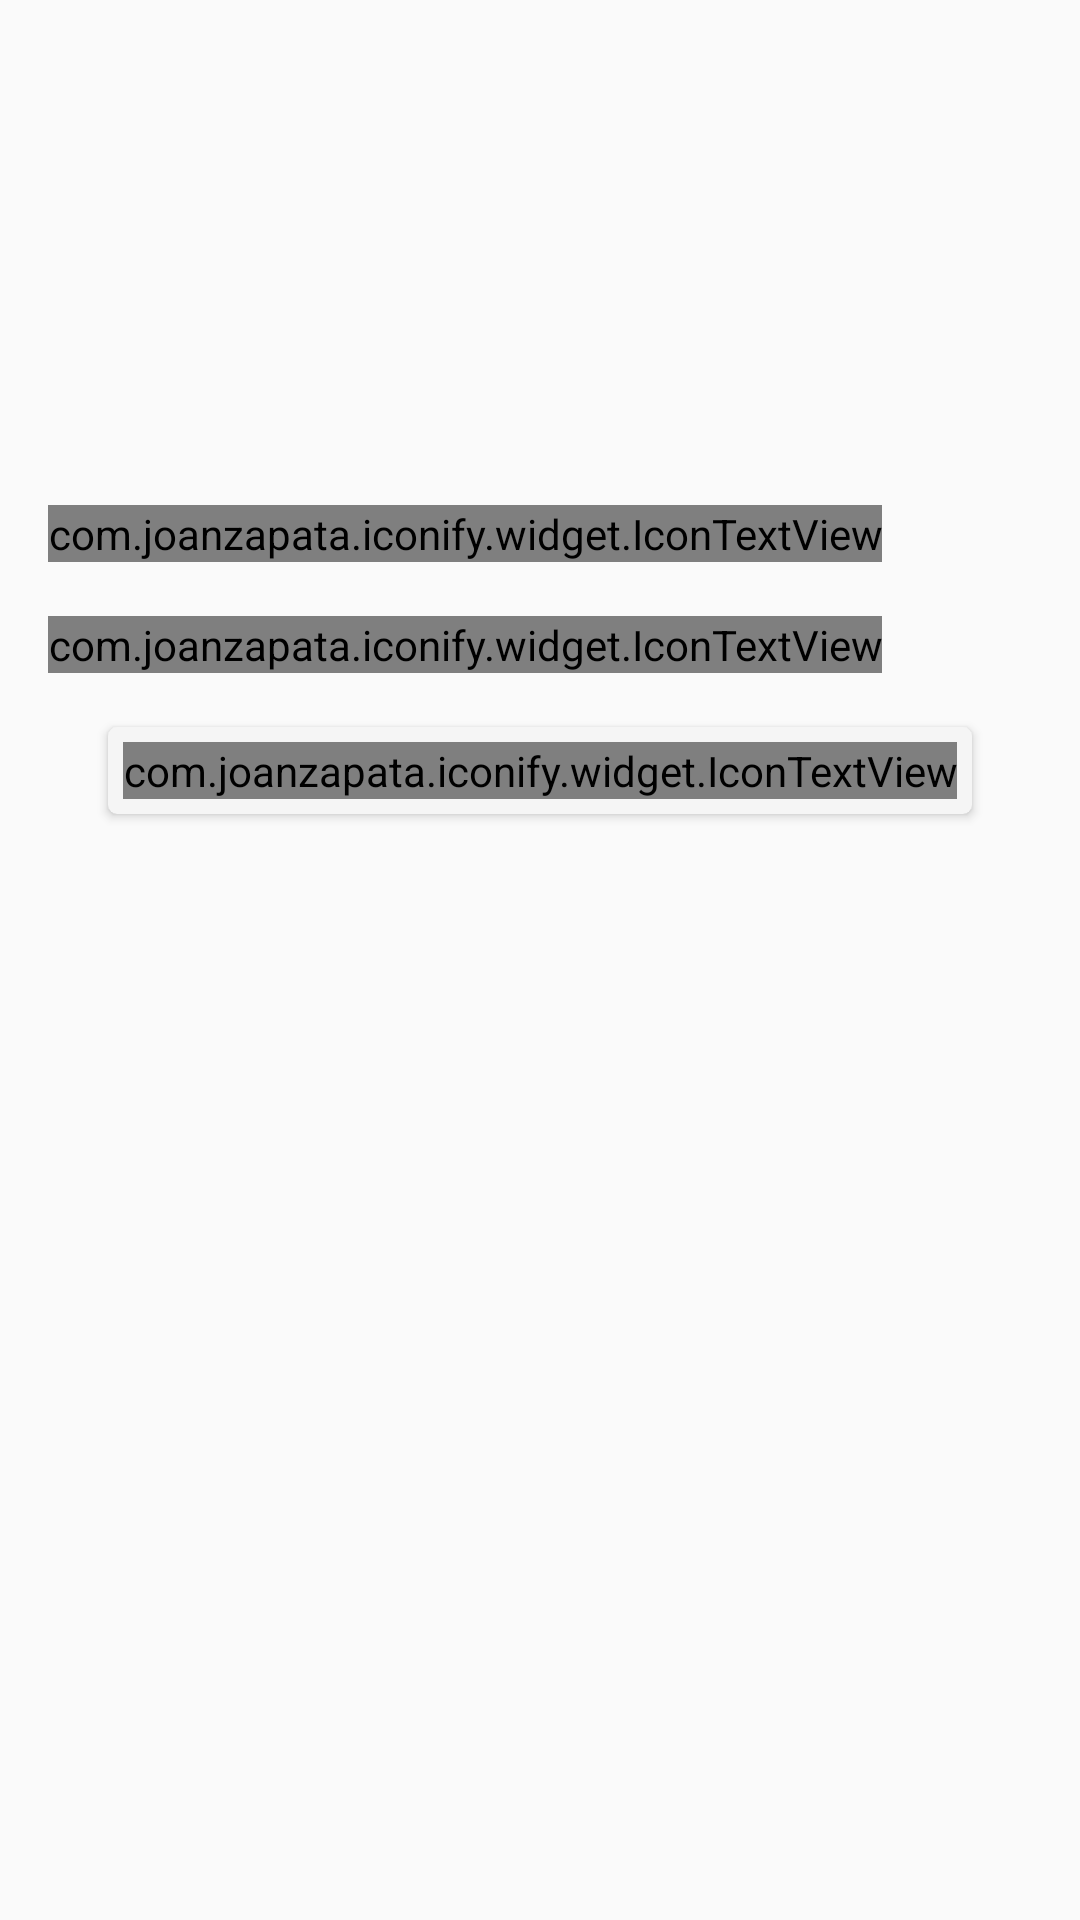

The Android layout XML behind this screen, and the referenced resources:
<!-- AndroidManifest.xml: application theme AppTheme -->
<!-- res/layout/restaurant.xml -->
<?xml version="1.0" encoding="utf-8"?>
<ScrollView
    xmlns:android="http://schemas.android.com/apk/res/android"
    android:layout_width="match_parent"
    android:layout_height="match_parent">

    <include layout="@layout/restaurant_info"/>
</ScrollView>
<!-- res/layout/restaurant_info.xml (included above) -->
<?xml version="1.0" encoding="utf-8"?>
<LinearLayout
    xmlns:android="http://schemas.android.com/apk/res/android"
    xmlns:card_view="http://schemas.android.com/apk/res-auto"
    android:orientation="vertical"
    android:layout_width="match_parent"
    android:layout_height="wrap_content"
    android:padding="@dimen/default_margin"
    android:gravity="center_horizontal"
    >

    <LinearLayout
        android:layout_width="match_parent"
        android:layout_height="wrap_content"
        android:orientation="horizontal"
        >

        <ImageView
            android:id="@+id/restaurant_picture"
            android:layout_width="100dp"
            android:layout_height="100dp"
            android:layout_gravity="center_vertical"
            />

        <LinearLayout
            android:layout_width="match_parent"
            android:layout_height="wrap_content"
            android:layout_marginLeft="12dp"
            android:orientation="vertical"
            android:layout_gravity="center_vertical"
            >

            <TextView
                android:id="@+id/restaurant_name"
                android:layout_width="match_parent"
                android:layout_height="wrap_content"
                android:textSize="24sp"
                android:textColor="@color/dark_gray"
                />

            <com.joanzapata.iconify.widget.IconTextView
                android:id="@+id/current_deal"
                android:layout_width="match_parent"
                android:layout_height="wrap_content"
                android:textSize="24sp"
                android:textColor="@color/dark_gray"
                android:visibility="gone"/>

            <TextView
                android:id="@+id/categories"
                android:layout_width="match_parent"
                android:layout_height="wrap_content"
                android:textSize="18sp"
                android:textColor="@color/gray_600"
                />
        </LinearLayout>
    </LinearLayout>

    <LinearLayout
        android:layout_marginTop="@dimen/default_margin"
        android:layout_width="match_parent"
        android:layout_height="wrap_content"
        android:orientation="horizontal"
        >

        <ImageView
            android:id="@+id/first_star"
            style="@style/rating_star"
            />

        <ImageView
            android:id="@+id/second_star"
            style="@style/rating_star"
            />

        <ImageView
            android:id="@+id/third_star"
            style="@style/rating_star"
            />

        <ImageView
            android:id="@+id/fourth_star"
            style="@style/rating_star"
            />

        <ImageView
            android:id="@+id/fifth_star"
            style="@style/rating_star"
            />
    </LinearLayout>

    <TextView
        android:id="@+id/num_reviews"
        android:layout_width="wrap_content"
        android:layout_height="wrap_content"
        android:textSize="18sp"
        android:textColor="@color/dark_gray"
        android:layout_gravity="center_vertical"
        />

    <LinearLayout
        android:orientation="horizontal"
        android:layout_marginTop="8dp"
        android:layout_width="match_parent"
        android:layout_height="wrap_content"
        >

        <com.joanzapata.iconify.widget.IconTextView
            android:id="@+id/address_icon"
            android:text="@string/map_icon"
            style="@style/restaurant_icon"
            />

        <TextView
            android:id="@+id/address"
            style="@style/restaurant_info_text"
            />
    </LinearLayout>

    <LinearLayout
        android:id="@+id/phone_number_container"
        android:orientation="horizontal"
        android:layout_marginTop="10dp"
        android:layout_width="match_parent"
        android:layout_height="wrap_content"
        >

        <com.joanzapata.iconify.widget.IconTextView
            android:id="@+id/phone_icon"
            android:text="@string/phone_icon"
            style="@style/restaurant_icon"
            />

        <TextView
            android:id="@+id/phone_number"
            style="@style/restaurant_info_text"
            />
    </LinearLayout>

    <androidx.cardview.widget.CardView
        android:id="@+id/view_on_yelp"
        android:layout_marginTop="10dp"
        android:layout_gravity="center_horizontal"
        android:layout_width="wrap_content"
        android:layout_height="wrap_content"
        card_view:contentPadding="5dp"
        card_view:cardUseCompatPadding="true"
        card_view:cardBackgroundColor="@color/super_light_gray"
        card_view:cardCornerRadius="3dp"
        card_view:cardElevation="2dp"
        >

        <com.joanzapata.iconify.widget.IconTextView
            android:text="@string/view_on_yelp"
            android:textColor="@color/dark_gray"
            android:textSize="20sp"
            android:layout_width="wrap_content"
            android:layout_height="wrap_content"
            />
    </androidx.cardview.widget.CardView>
</LinearLayout>
<!-- resources referenced by this layout -->
<resources>
  <color name="dark_gray">#616161</color>
  <color name="gray_600">#757575</color>
  <color name="super_light_gray">#F5F5F5</color>
  <dimen name="default_margin">16dp</dimen>
  <string name="map_icon">{ion-android-map}</string>
  <string name="phone_icon">{ion-android-call}</string>
  <string name="view_on_yelp">View more on Yelp {fa-yelp #C41200}</string>
  <style name="rating_star">
          <item name="android:layout_width">wrap_content</item>
          <item name="android:layout_height">wrap_content</item>
          <item name="android:layout_marginRight">2dp</item>
      </style>
  <style name="restaurant_icon">
          <item name="android:layout_width">wrap_content</item>
          <item name="android:layout_height">wrap_content</item>
          <item name="android:textSize">24sp</item>
          <item name="android:textColor">@color/dark_gray</item>
          <item name="android:layout_gravity">center_vertical</item>
      </style>
  <style name="restaurant_info_text">
          <item name="android:layout_marginLeft">10dp</item>
          <item name="android:layout_width">match_parent</item>
          <item name="android:layout_height">wrap_content</item>
          <item name="android:textColor">@color/dark_gray</item>
          <item name="android:textSize">20sp</item>
          <item name="android:layout_gravity">center_vertical</item>
      </style>
  <style name="AppTheme" parent="Theme.AppCompat.Light.DarkActionBar">
          <item name="colorPrimary">@color/app_red</item>
          <item name="colorPrimaryDark">@color/dark_red</item>
          <item name="colorAccent">@color/app_red</item>
  
          
          <item name="md_positive_color">@color/app_red</item>
          <item name="md_negative_color">@color/app_red</item>
          <item name="md_neutral_color">@color/app_red</item>
      </style>
  <color name="app_red">#F44336</color>
  <color name="dark_red">#D32F2F</color>
</resources>
